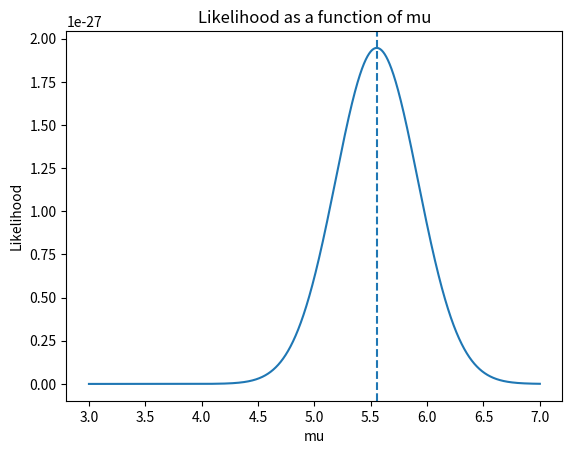
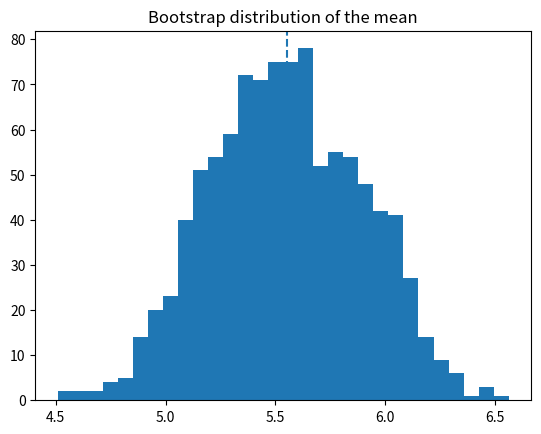
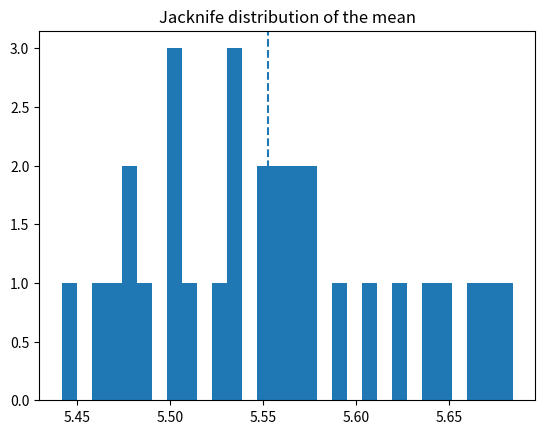
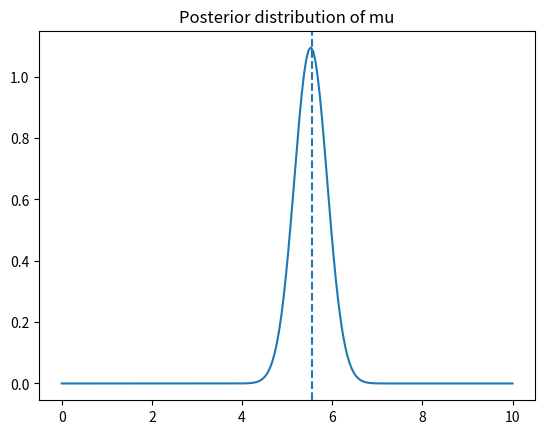
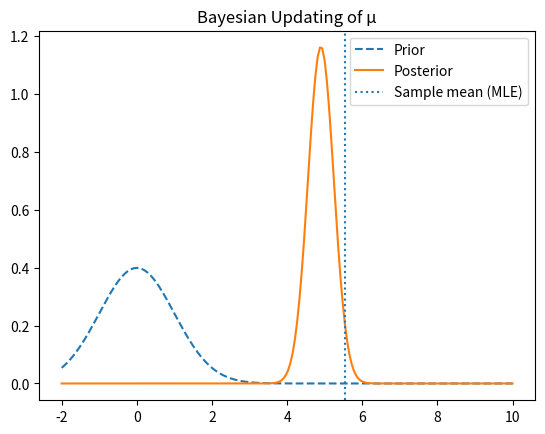

Generate these figures, in order, with matplotlib:
import numpy as np
import matplotlib.pyplot as plt
from scipy.stats import norm, beta



# Generate synthetic data (array of 30 samples from a normal distribution with mean 5 and standard deviation 2)
np.random.seed(24)
true_mu = 5
sigma = 2
data = np.random.normal(true_mu, sigma, size=30)

print("Data:", data)
print("True mean:", true_mu)

# Define likelihood function for normal distribution with known sigma
def likelihood(mu, data, sigma):
    return np.prod(
        (1 / (np.sqrt(2 * np.pi) * sigma)) *
        np.exp(- (data - mu)**2 / (2 * sigma**2)) # This is the probability density function of a normal distribution
    )

# Evaluate likelihood for different mu values betwween 3 and 7
mu_values = np.linspace(3, 7, 10000) # Generate 10,000 values between 3 and 7 (we know that the true mean is 5, so we focus on that range)
likelihoods = [likelihood(mu, data, sigma) for mu in mu_values] # Calculate the likelihood for each mu value in the range

# Find MLE (maximum likelihood) estimate of mu
mle_mu = mu_values[np.argmax(likelihoods)]

print(f"MLE estimate of mu: {mle_mu:.3f}")

# Plot likelihood curve
plt.plot(mu_values, likelihoods)
plt.axvline(mle_mu, linestyle='--')
plt.title("Likelihood as a function of mu")
plt.xlabel("mu")
plt.ylabel("Likelihood")
plt.show()

print(f"Sample mean: {np.mean(data):.3f}")

# Try different mu values and calculate the sum of squared errors (OLS)
mu_values = np.linspace(3, 7, 10000) # Generate 10,000 evenly spaced numbers between 3 and 7 
errors = [np.sum((data - mu)**2) for mu in mu_values] # Calculate the sum of squared errors for each mu value

# Find best mu (OLS)
ols_mu = mu_values[np.argmin(errors)] # Find the mu value that minimizes the sum of squared errors

print(f"OLS estimate of mu: {ols_mu:.3f}") 

print(f"Sample mean: {np.mean(data):.3f}")

# Bootstrap estimation of mean and standard error
n_boot = 1000 # Number of bootstrap samples
bootstrap_means = [] # List to store bootstrap means

for _ in range(n_boot):
    sample = np.random.choice(data, size=len(data), replace=True) # Generate a bootstrap sample by sampling with replacement from the original data
    bootstrap_means.append(np.mean(sample)) # Calculate the mean of the bootstrap sample and store it

bootstrap_means = np.array(bootstrap_means) # Convert list to numpy array for easier calculations

print(f"Bootstrap estimate of mean: {np.mean(bootstrap_means):.3f}") # Calculate the mean of the bootstrap means to get the bootstrap estimate of the mean
print(f"Bootstrap std (SE): {np.std(bootstrap_means):.3f}") # Calculate the standard deviation of the bootstrap means to get the bootstrap estimate of the standard error

# Plot bootstrap distribution of the mean
plt.figure()
plt.hist(bootstrap_means, bins=30)
plt.axvline(ols_mu, linestyle='--')
plt.title("Bootstrap distribution of the mean")
plt.show()

# Jackknife estimation of mean and standard error
n = len(data) # Number of samples (equal to the number of jackknife samples)
jackknife_means = [] # List to store jackknife means (each mean is calculated by leaving out one sample from the original data)

for i in range(n):
    sample = np.delete(data, i) # Create a jackknife sample by deleting the i-th sample from the original data
    jackknife_means.append(np.mean(sample)) # Calculate the mean of the jackknife sample and store it

jackknife_means = np.array(jackknife_means) # Convert list to numpy array for easier calculations

# Jackknife estimate (usually same as mean)
jackknife_mean = np.mean(jackknife_means) # Calculate the mean of the jackknife means to get the jackknife estimate of the mean

# Jackknife standard error
jackknife_se = np.sqrt((n - 1) * np.mean((jackknife_means - jackknife_mean)**2)) # Calculate the jackknife standard error using the formula: SE = sqrt((n-1) * mean((theta_i - theta_jackknife)^2))

print(f"Jackknife estimate: {jackknife_mean:.3f}")
print(f"Jackknife SE: {jackknife_se:.3f}")

# Plot jackknife distribution
plt.figure()
plt.hist(jackknife_means, bins=30)
plt.axvline(ols_mu, linestyle='--')
plt.title("Jacknife distribution of the mean")
plt.show()

# Bayesian inference (normal mean, known sigma)
# Prior: mu ~ Normal(mu0, tau^2)
mu0 = 0 # Prior mean (we can choose any value, but we will use 0 for simplicity)
tau = 5 # Prior standard deviation

# Posterior parameters
posterior_variance = 1 / (n / sigma**2 + 1 / tau**2) # The posterior variance is calculated using the formula for the normal distribution with known variance: 1 / (n/sigma^2 + 1/tau^2)
posterior_mean = posterior_variance * (np.sum(data) / sigma**2 + mu0 / tau**2) # The posterior mean is calculated using the formula: posterior_variance * (sum(data)/sigma^2 + mu0/tau^2)

print("\nBayesian posterior mean:", posterior_mean)

# Plot posterior
x = np.linspace(0, 10, 200) # Generate 200 evenly spaced numbers between 0 and 10 to plot the posterior distribution
posterior_pdf = norm.pdf(x, posterior_mean, np.sqrt(posterior_variance)) # Calculate the posterior probability density function using the normal distribution with mean equal to the posterior mean and standard deviation equal to the square root of the posterior variance

plt.figure()
plt.plot(x, posterior_pdf)
plt.axvline(ols_mu, linestyle='--')
plt.title("Posterior distribution of mu")
plt.show()



# --- Try changing these ---
n = 30              # sample size (try 5, 30, 100)
sigma = 2          # known data std
mu0 = 0            # prior mean
tau = 1            # prior std (try small=strong prior, large=weak prior)
# -------------------------

np.random.seed(24)
true_mu = 5
data2 = np.random.normal(true_mu, sigma, n)

# Sample mean
x_bar = np.mean(data2)

# Posterior parameters
posterior_variance = 1 / (n / sigma**2 + 1 / tau**2)
posterior_mean = posterior_variance * (np.sum(data2) / sigma**2 + mu0 / tau**2)

# Plot
x = np.linspace(-2, 10, 200)

prior = norm.pdf(x, mu0, tau)
posterior = norm.pdf(x, posterior_mean, np.sqrt(posterior_variance))

plt.figure()
plt.plot(x, prior, linestyle='--', label='Prior')
plt.plot(x, posterior, label='Posterior')
plt.axvline(x_bar, linestyle=':', label='Sample mean (MLE)')
plt.title("Bayesian Updating of μ")
plt.legend()
plt.show()

print(f"Sample mean (MLE): {x_bar:.4f}")
print(f"Posterior mean: {posterior_mean:.4f}")

# Summary
print("\nSummary:")
print("True mean:", true_mu)
print(f"MLE estimate of mu: {mle_mu:.3f}")
print(f"OLS estimate of mu: {ols_mu:.3f}") 
print(f"Bootstrap estimate of mean: {np.mean(bootstrap_means):.3f}") #
print(f"Jackknife estimate of mean: {jackknife_mean:.3f}")
print(f"Bayesian mean: {posterior_mean:.3f}")
